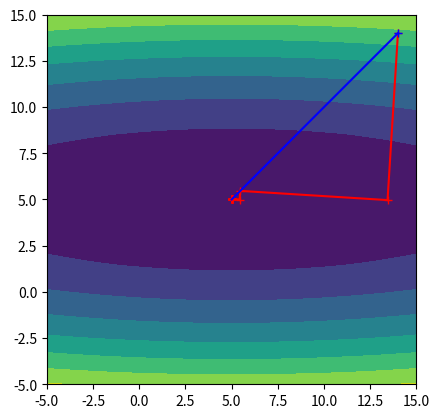

This figure's Python source:
# -*- coding: utf-8 -*-
"""
Created on Wed Dec  8 11:31:02 2021

@author: User
"""

import numpy as np
import matplotlib.pyplot as plt

aamin = np.asarray([5.0,5.0]) # the location of the minimum
bbecc = np.asarray([16.0,1.0]) # eccentricity of the ellipse
xmin = aamin[0]-10
xmax = aamin[0]+10 
ymin = aamin[1]-10
ymax = aamin[1]+10
nn   =  32

xvec = np.linspace(xmin,xmax,nn)
yvec = np.linspace(ymin,ymax,nn)

xx,yy = np.meshgrid(xvec,yvec)

alpha  = 0.1 # learning rate for steepest descent
xstart = np.asarray([xmax-1.0,ymax-1.0]) # initial point
niter  = 64 # number of iterations for steepest descent

def fobj(xx,yy,aa,bb):
    # objective function
    first  = ((xx-aa[0])**2)/bb[0]
    second = ((yy-aa[1])**2)/bb[1]
    return first + second

def fgrad(xx,aa,bb):
    return 2*(xx-aa)/bb

# HH is the hessian
HH = np.asarray([[2.0/bbecc[0],0],[0,2.0/bbecc[1]]])    

def plotiterates(xitertes,ax,clr='r'):
    nn = len(xiterates)
    for ii in range(nn-1):
        xstart = xiterates[ii]
        xend   = xiterates[ii+1]
        xx_ = xstart[0],xend[0]
        yy_ = xstart[1],xend[1]
        ax.plot(xstart[0],xstart[1],clr+'+')
        ax.plot(xx_,yy_,clr+'-')        

ff = fobj(xx,yy,aamin,bbecc)

fig = plt.figure()
ax = fig.gca()
ax.set_aspect('equal')
plt.contourf(xx,yy,ff)

# do steepest descent
xcurr     = xstart
xiterates = []
for iiter in range(0,niter):
    xiterates.append(xcurr)
    gg    = fgrad(xcurr,aamin,bbecc)
    alpha = gg@gg/(gg@HH@gg)
    xcurr = xcurr - alpha*gg

xiterates = np.asarray(xiterates)
plotiterates(xiterates,ax,'r')

# do newton
xcurr     = xstart
xiterates = []    
xiterates.append(xcurr)
xnew      = xstart - np.linalg.inv(HH)@fgrad(xcurr,aamin,bbecc)
xiterates.append(xnew)
xiterates = np.asarray(xiterates)
plotiterates(xiterates,ax,'b')

